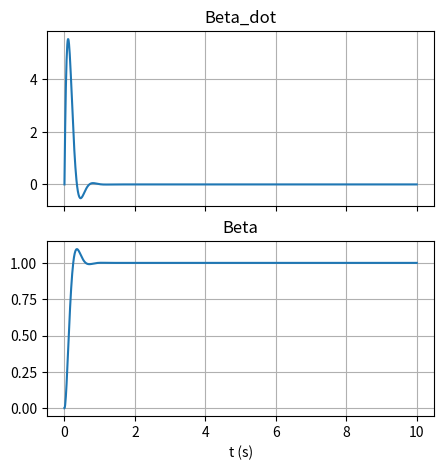
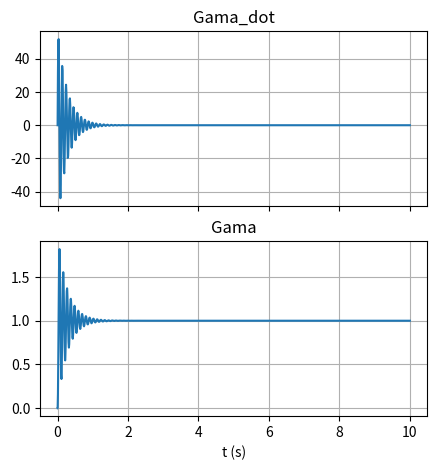
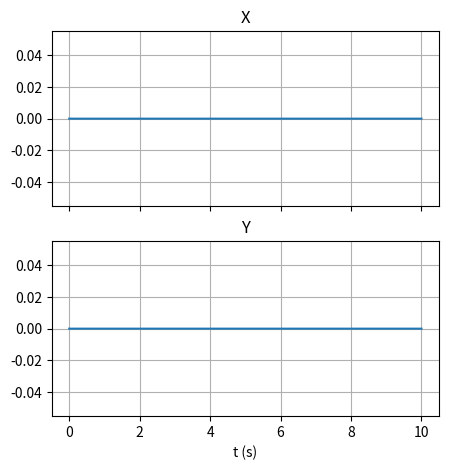
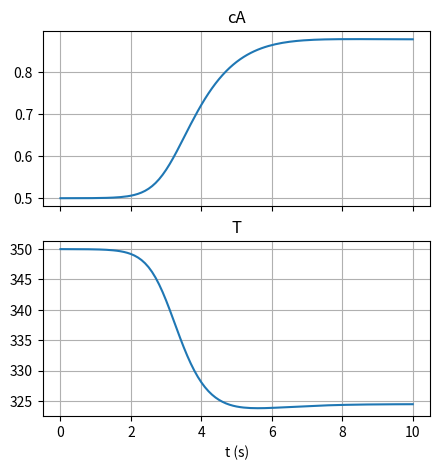

Here is the Python script that generated these plots, in order:
import numpy as np
import matplotlib.pyplot as plt
from scipy.integrate import solve_ivp

def pitch_actuator(t: float,
                   x: list,
                   u: float,
                   eps: float=0.6,
                   wn: float=11.11) -> list:

    dbetadot = wn**2 * u - 2 * eps * wn * x[0] - wn**2 * x[1];
    dbeta = x[0];

    return [dbetadot, dbeta];

def pitch_controller(x):

    return 1.0;

def yaw_actuator(t: float,
                 x: list,
                 T_yaw: float,
                 J_yaw: float=2607890,
                 D_yaw: float=19160000,
                 K_yaw: float=9028320000) -> list:
    
    dgamadot = (K_yaw * T_yaw - D_yaw * x[0] - K_yaw * x[1]) / J_yaw;
    dgama = x[0];

    return [dgamadot, dgama];

def COP_model(T_outside: float, T_BT: float) -> float:

    COP = np.fmin(4.9, 5.71 + 0.1615 * T_outside - 0.1236 * T_BT + 0.001217 * T_outside**2 - 0.002318 * T_BT**2 + 0.0008342 * T_outside * T_BT);

    return COP;

def log_mean_T(Tzone: float, Tin: float, Tout: float) -> float:

    if(np.sign(Tin) == np.sign(Tout)):

        T = 500 * (Tin - Tout) / (np.log((Tzone - Tout + 1e-7) / (Tzone - Tin + 1e-7)));
    
    else:

        T = 0.0;

    return T;

def heat_pump(t: float,
              x: list,
              N_people: int,
              mdot_HP: float,
              mdot_rad: float,
              Q: float,
              T_outside: float) -> list:
    
    dT_HP = (mdot_HP * 4186 * (x[1] - x[0]) + COP_model(T_outside, x[1]) * Q) / 0.3153;
    dT_BT = (mdot_HP * 4186 * (x[0] - x[1]) + mdot_rad * 4186 * (x[2] - x[1])) / (0.2 * 4186.8 * 998);
    dT_rad = (mdot_rad * 4186 * (x[1] - x[2]) + log_mean_T(x[3], x[1], x[2])) / (46.7 * 447);
    dT_zone = (4 * 2 * 12 * (x[5] - x[3]) + 1 * 9 * (x[4] - x[3]) - log_mean_T(x[3], x[1], x[2])) / 47100;
    dT_roof = 1 * 9 * (x[3] - 2 * x[4] + T_outside) / 80000;
    dT_walls = 2 * 12 * (x[3] - 2 * x[5] + T_outside) / 65000;

    return [dT_HP, dT_BT, dT_rad, dT_zone, dT_roof, dT_walls];

def XY_table(t: float,
             x: list,
             Tm_x: float,
             Tm_y: float) -> list:
    
    ddpsi_x = (Tm_x + 2.6682 * (x[3] - x[1]) + 5e-4 * (x[2] - x[0]) - 1.39e-4 * x[0]) / 2.3e-5;
    dpsi_x = x[0];
    ddphi_x = (2.6682 * (x[1] - x[3]) + 5e-4 * (x[0] - x[2]) - 0.001 * x[2]) / 2.1e-5;
    dphi_x = x[2];
    ddpsi_y = (Tm_y + 2.3017 * (x[7] - x[5]) + 0.0011 * (x[6] - x[4]) - 1.17e-4 * x[4]) / 2.3e-5;
    dpsi_y = x[4];
    ddphi_y = (2.3017 * (x[5] - x[7]) + 0.0011 * (x[4] - x[6]) - 7.25e-4 * x[6]) / 2.33e-5;
    dphi_y = x[6];
    X = 0.7958 * x[3];
    Y = 0.7958 * x[7];

    return [ddpsi_x, dpsi_x, ddphi_x, dphi_x, ddpsi_y, dpsi_y, ddphi_y, dphi_y, X, Y];

def tower_crane(t: float,
                x: list,
                uL: float,
                uX: float,
                uTheta: float,
                payload: float) -> list:

    g = 9.81;

    ddL = 0.0108 / 0.02 * uL - 1 / 0.02 * x[0] - payload * g;
    dL = x[0];
    ddx = 0.0154 / 0.02 * uX - 1 / 0.02 * x[2] + payload / 3.452 * g * x[5];
    dx = x[2];
    ddalpha = (- g * x[5] - x[2]) / x[1];
    dalpha = x[4];
    ddtheta = 0.0;
    dtheta = x[6];
    ddphi = 0.0;
    dphi = x[8];

    return [ddL, dL, ddx, dx, ddalpha, dalpha, ddtheta, dtheta, ddphi, dphi];

def CSTR(t: float,
         x: list,
         Q: float,
         Tc: float,
         cin: float,
         Tin: float) -> list:

    K = 7.2e10 * np.exp(-8750/x[1]);
    r = K * x[0];

    dca = (Q * (cin - x[0]) - 100 * r) / 100;
    dT = (1000 * Q * 0.239 * (Tin - x[1]) + 5e4 * 100 * r + 5e4 * (Tc - x[1])) / (1000 * 100 * 0.239);

    return [dca, dT];

def bioreactor():
    
    pass

if __name__ == "__main__":

    # Pitch Actuator     
    # Initial conditions
    x0 = np.zeros(2).tolist();

    # Time span
    t_span = [0, 10];
    Ts = 0.01;
    n = int((t_span[1] - t_span[0]) / Ts + 1);

    if(int((t_span[1] - t_span[0]) % Ts) != 0):
    
        n += 1;
    
    true_time = np.array([np.fmin(t_span[1], t_span[0] + Ts * i) for i in range(n)]);

    results = np.zeros((3, 1));

    for t in range(n-1):

        # Control input
        u = pitch_controller(x0);

        # Solve ODE
        sol = solve_ivp(pitch_actuator, [true_time[t], true_time[t+1]], x0, args=(u, 0.6, 11.11));

        # Store results
        new_data = np.vstack((sol.t, sol.y));
        results = np.hstack((results, new_data));

        # Update initial conditions
        x0 = sol.y[:, -1];

    # Plot results
    fig = plt.figure(figsize=(5, 5));

    ax = fig.subplots(2, 1, sharex=True);

    ax[0].plot(results[0, :], results[1, :]);
    ax[0].set_title("Beta_dot");
    ax[0].grid();

    ax[1].plot(results[0, :], results[2, :]);
    ax[1].set_title("Beta");
    ax[1].grid();
    ax[1].set_xlabel("t (s)");

    plt.show();

    # Yaw Actuator     
    # Initial conditions
    x0 = np.zeros(2).tolist();

    # Time span
    t_span = [0, 10];
    Ts = 0.01;
    n = int((t_span[1] - t_span[0]) / Ts + 1);

    if(int((t_span[1] - t_span[0]) % Ts) != 0):
    
        n += 1;
    
    true_time = np.array([np.fmin(t_span[1], t_span[0] + Ts * i) for i in range(n)]);

    results = np.zeros((3, 1));

    for t in range(n-1):

        # Control input
        u = pitch_controller(x0);

        # Solve ODE
        sol = solve_ivp(yaw_actuator, [true_time[t], true_time[t+1]], x0, args=(u,));

        # Store results
        new_data = np.vstack((sol.t, sol.y));
        results = np.hstack((results, new_data));

        # Update initial conditions
        x0 = sol.y[:, -1];

    # Plot results
    fig = plt.figure(figsize=(5, 5));

    ax = fig.subplots(2, 1, sharex=True);    

    ax[0].plot(results[0, :], results[1, :]);
    ax[0].set_title("Gama_dot");
    ax[0].grid();

    ax[1].plot(results[0, :], results[2, :]);
    ax[1].set_title("Gama");
    ax[1].grid();
    ax[1].set_xlabel("t (s)");

    plt.show();

    # Heat pump     
    # Initial conditions
    x0 = [50.0, 40.0, 30.0, 25.0, 20.0, 20.0];

    # Time span
    t_span = [0, 20000];
    Ts = 10.0;
    n = int((t_span[1] - t_span[0]) / Ts + 1);

    if(int((t_span[1] - t_span[0]) % Ts) != 0):
    
        n += 1;
    
    true_time = np.array([np.fmin(t_span[1], t_span[0] + Ts * i) for i in range(n)]);

    results = np.zeros((7, 1));

    #for t in range(n-1):

        # Solve ODE
    #    sol = solve_ivp(heat_pump, [true_time[t], true_time[t+1]], x0, args=(0, 1, 1, 1000, 10.0));

        # Store results
    #    new_data = np.vstack((sol.t, sol.y));
    #    results = np.hstack((results, new_data));

        # Update initial conditions
    #    x0 = sol.y[:, -1];

    # Plot results
    #fig = plt.figure(figsize=(10, 5));

    #ax = fig.subplots(6, 1, sharex=True);

    #ax[0].plot(results[0, :], results[1, :]);
    #ax[0].set_title("T Heat Pump");
    #ax[0].grid();

    #ax[1].plot(results[0, :], results[2, :]);
    #ax[1].set_title("T Buffer Tank");
    #ax[1].grid();

    #ax[2].plot(results[0, :], results[3, :]);
    #ax[2].set_title("T Radiator");
    #ax[2].grid();

    #ax[3].plot(results[0, :], results[4, :]);
    #ax[3].set_title("T Zone");
    #ax[3].grid();

    #ax[4].plot(results[0, :], results[5, :]);
    #ax[4].set_title("T Roof");
    #ax[4].grid();

    #ax[5].plot(results[0, :], results[6, :]);
    #ax[5].set_title("T Walls");
    #ax[5].grid();
    #ax[5].set_xlabel("t (s)");

    #plt.show();

    # XY table    
    # Initial conditions
    x0 = np.zeros(10).tolist();

    # Time span
    t_span = [0, 10];
    Ts = 0.01;
    n = int((t_span[1] - t_span[0]) / Ts + 1);

    if(int((t_span[1] - t_span[0]) % Ts) != 0):
    
        n += 1;
    
    true_time = np.array([np.fmin(t_span[1], t_span[0] + Ts * i) for i in range(n)]);

    results = np.zeros((11, 1));

    for t in range(n-1):

        # Solve ODE
        sol = solve_ivp(XY_table, [true_time[t], true_time[t+1]], x0, args=(0.0, 0.0));

        # Store results
        new_data = np.vstack((sol.t, sol.y));
        results = np.hstack((results, new_data));

        # Update initial conditions
        x0 = sol.y[:, -1];

    # Plot results
    fig = plt.figure(figsize=(5, 5));

    ax = fig.subplots(2, 1, sharex=True);

    ax[0].plot(results[0, :], results[9, :]);
    ax[0].set_title("X");
    ax[0].grid();

    ax[1].plot(results[0, :], results[10, :]);
    ax[1].set_title("Y");
    ax[1].grid();
    ax[1].set_xlabel("t (s)");

    plt.show();

    # CSTR   
    # Initial conditions
    x0 = [0.5, 350];

    # Time span
    t_span = [0, 10];
    Ts = 0.1;
    n = int((t_span[1] - t_span[0]) / Ts + 1);

    if(int((t_span[1] - t_span[0]) % Ts) != 0):
    
        n += 1;
    
    true_time = np.array([np.fmin(t_span[1], t_span[0] + Ts * i) for i in range(n)]);

    results = np.array([[0.0], [0.5], [350.0]]);

    for t in range(n-1):

        # Solve ODE
        sol = solve_ivp(CSTR, [true_time[t], true_time[t+1]], x0, args=(100.0, 300.0, 1.0, 350.0));

        # Store results
        new_data = np.vstack((sol.t, sol.y));
        results = np.hstack((results, new_data));

        # Update initial conditions
        x0 = sol.y[:, -1];

    # Plot results
    fig = plt.figure(figsize=(5, 5));

    ax = fig.subplots(2, 1, sharex=True);    

    ax[0].plot(results[0, :], results[1, :]);
    ax[0].set_title("cA");
    ax[0].grid();

    ax[1].plot(results[0, :], results[2, :]);
    ax[1].set_title("T");
    ax[1].grid();
    ax[1].set_xlabel("t (s)");

    plt.show();